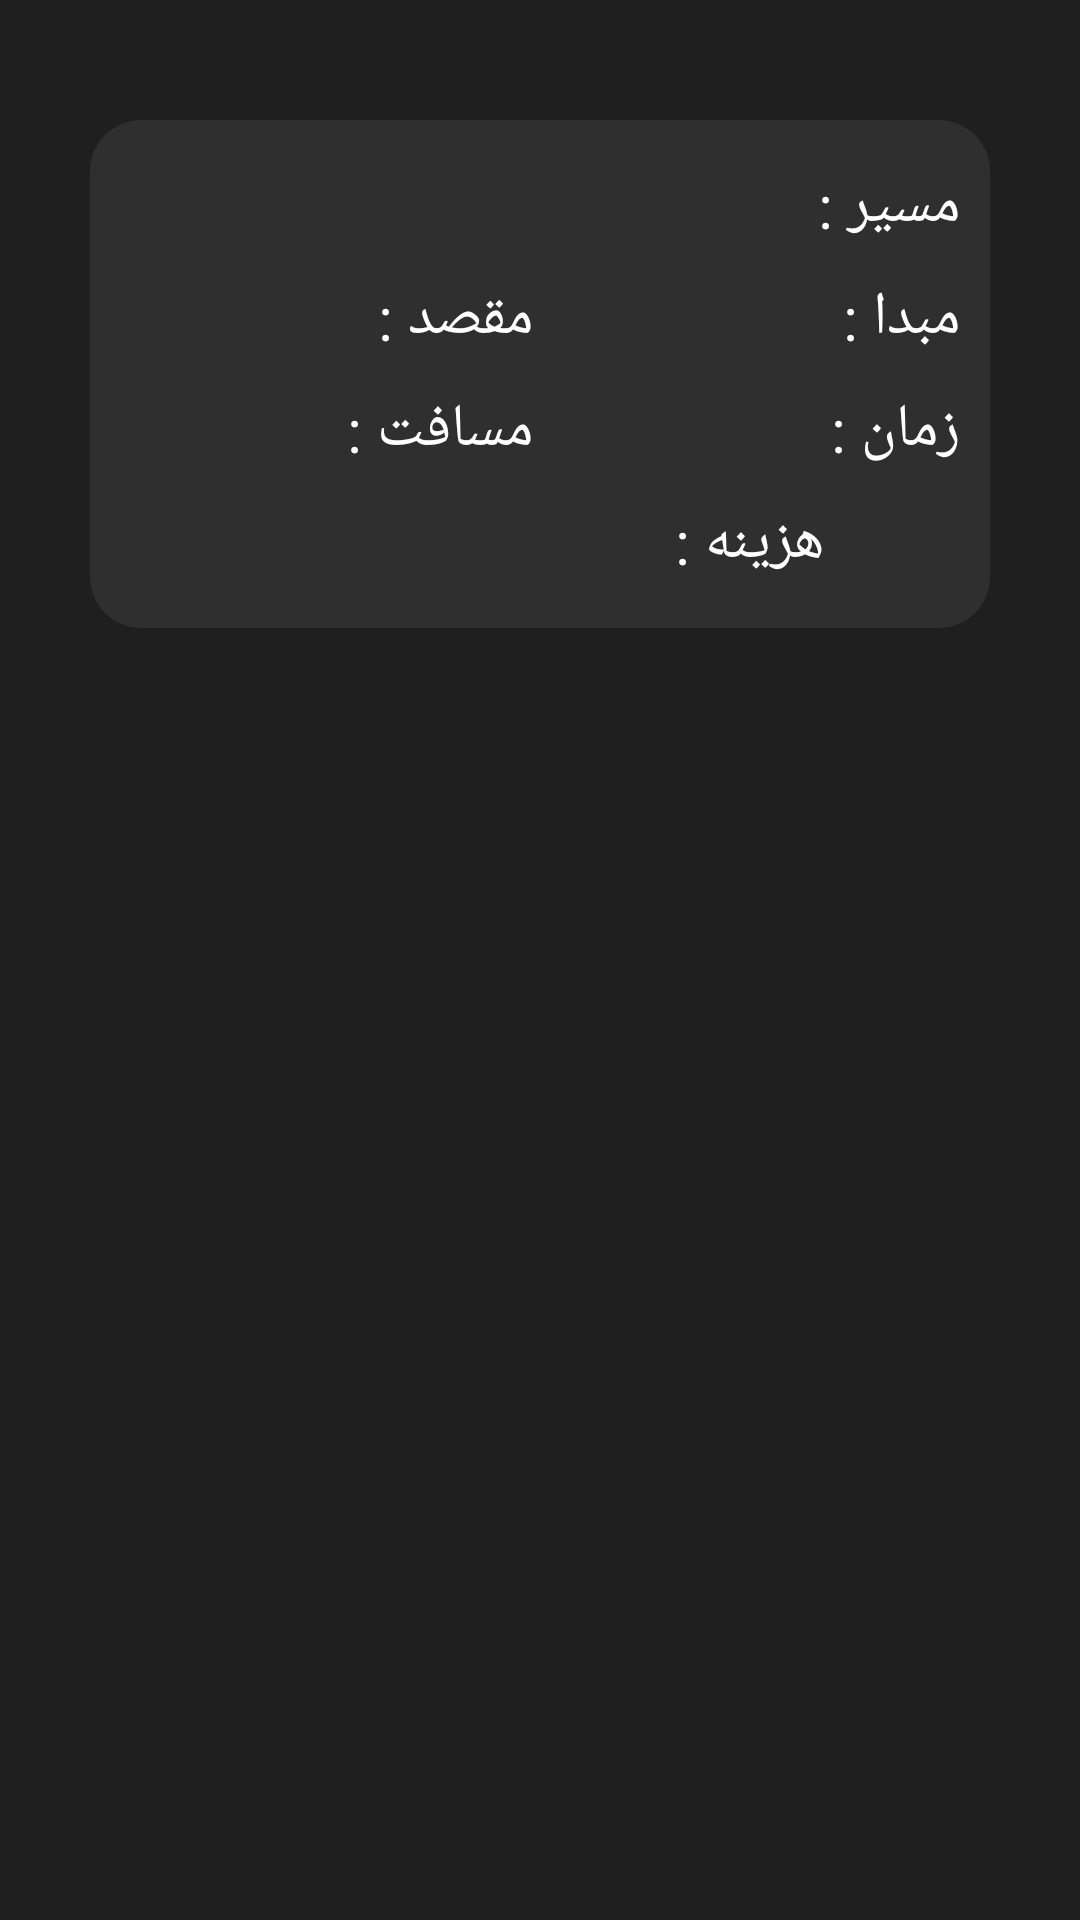

Reconstruct the res/layout file that produces this screen, plus the resources it refers to.
<!-- AndroidManifest.xml: application theme Theme.AppCompat.Light.NoActionBar -->
<!-- res/layout/record_trip_cost_item.xml -->
<?xml version="1.0" encoding="utf-8"?>
<LinearLayout xmlns:android="http://schemas.android.com/apk/res/android"
    android:layout_width="match_parent"
    android:layout_height="match_parent"
    android:background="@color/alsoBlack"
    android:gravity="center_horizontal"
    android:layoutDirection="rtl"
    android:orientation="vertical">

    <LinearLayout
        android:layout_width="match_parent"
        android:layout_height="wrap_content"
        android:layout_marginHorizontal="30dp"
        android:layout_marginTop="40dp"
        android:background="@drawable/bg_btn"
        android:orientation="vertical"
        android:padding="10dp">

        <LinearLayout
            android:layout_width="match_parent"
            android:layout_height="wrap_content"
            android:layout_marginVertical="5dp"
            android:layoutDirection="rtl"
            android:orientation="horizontal">

            <TextView
                android:layout_width="wrap_content"
                android:layout_height="wrap_content"
                android:text="مسیر :"
                android:textColor="@color/white"
                android:textSize="20sp" />

            <TextView
                android:id="@+id/wayRTCItem"
                android:layout_width="match_parent"
                android:layout_height="wrap_content"
                android:layout_marginRight="3dp"
                android:textColor="@color/white"
                android:textSize="20sp" />


        </LinearLayout>

        <LinearLayout
            android:layout_width="match_parent"
            android:layout_height="wrap_content"
            android:layout_marginVertical="5dp"

            android:orientation="horizontal">

            <LinearLayout
                android:layout_width="0dp"
                android:layout_height="wrap_content"
                android:layout_marginLeft="5dp"
                android:layout_weight="0.5"
                android:layoutDirection="rtl"
                android:orientation="horizontal">

                <TextView
                    android:layout_width="wrap_content"
                    android:layout_height="wrap_content"
                    android:text="مبدا :"
                    android:textColor="@color/white"
                    android:textSize="20sp" />

                <TextView
                    android:id="@+id/originRTCItem"
                    android:layout_width="0dp"
                    android:layout_height="wrap_content"
                    android:layout_marginRight="3dp"
                    android:layout_weight="0.5"
                    android:textColor="@color/white"
                    android:textSize="20sp" />


            </LinearLayout>

            <LinearLayout
                android:layout_width="0dp"
                android:layout_height="wrap_content"
                android:layout_weight="0.5"
                android:layoutDirection="rtl"
                android:orientation="horizontal">

                <TextView
                    android:layout_width="wrap_content"
                    android:layout_height="wrap_content"
                    android:text="مقصد :"
                    android:textColor="@color/white"
                    android:textSize="20sp" />

                <TextView
                    android:id="@+id/destRTCItem"
                    android:layout_width="match_parent"
                    android:layout_height="wrap_content"
                    android:layout_marginRight="3dp"
                    android:textColor="@color/white"
                    android:textSize="20sp" />


            </LinearLayout>

        </LinearLayout>

        <LinearLayout
            android:layout_width="match_parent"
            android:layout_height="wrap_content"
            android:layout_marginVertical="5dp"
            android:orientation="horizontal">

            <LinearLayout
                android:layout_width="0dp"
                android:layout_height="wrap_content"
                android:layout_marginLeft="5dp"
                android:layout_weight="0.5"
                android:orientation="horizontal">

                <TextView
                    android:layout_width="wrap_content"
                    android:layout_height="wrap_content"
                    android:text="زمان :"
                    android:textColor="@color/white"
                    android:textSize="20sp" />

                <TextView
                    android:id="@+id/timeRTCItem"
                    android:layout_width="0dp"
                    android:layout_height="wrap_content"
                    android:layout_marginRight="3dp"
                    android:layout_weight="0.5"
                    android:textColor="@color/white"
                    android:textSize="20sp" />


            </LinearLayout>

            <LinearLayout
                android:layout_width="0dp"
                android:layout_height="wrap_content"
                android:layout_weight="0.5"
                android:layoutDirection="rtl"
                android:orientation="horizontal">

                <TextView
                    android:layout_width="wrap_content"
                    android:layout_height="wrap_content"
                    android:text="مسافت :"
                    android:textColor="@color/white"
                    android:textSize="20sp" />

                <TextView
                    android:id="@+id/distanceRTCItem"
                    android:layout_width="match_parent"
                    android:layout_height="wrap_content"
                    android:layout_marginRight="3dp"
                    android:textColor="@color/white"
                    android:textSize="20sp" />


            </LinearLayout>

        </LinearLayout>

        <LinearLayout
            android:layout_width="match_parent"
            android:layout_height="wrap_content"
            android:layout_marginVertical="5dp"
            android:gravity="center"
            android:layoutDirection="rtl"
            android:orientation="horizontal">

            <View
                android:layout_width="0dp"
                android:layout_height="match_parent"
                android:layout_weight=".2" />

            <TextView
                android:layout_width="wrap_content"
                android:layout_height="wrap_content"
                android:text="هزینه :"
                android:textColor="@color/white"
                android:textSize="20sp" />

            <TextView
                android:id="@+id/priceRTCItem"
                android:layout_width="0dp"
                android:layout_height="wrap_content"
                android:layout_marginRight="3dp"
                android:layout_weight="0.6"
                android:textColor="@color/white"
                android:textSize="20sp" />

            <View
                android:layout_width="0dp"
                android:layout_height="match_parent"
                android:layout_weight=".2" />


        </LinearLayout>


    </LinearLayout>


</LinearLayout>
<!-- resources referenced by this layout -->
<resources>
  <color name="alsoBlack">#1f1f1f</color>
  <color name="white">#FFFFFFFF</color>
  <!-- drawable bg_btn (drawable) -->
  <?xml version="1.0" encoding="utf-8"?>
  <shape xmlns:android="http://schemas.android.com/apk/res/android"
      android:shape="rectangle">
      <solid android:color="#2f2f2f" />
      <corners android:radius="17dp" />
  </shape>
</resources>
